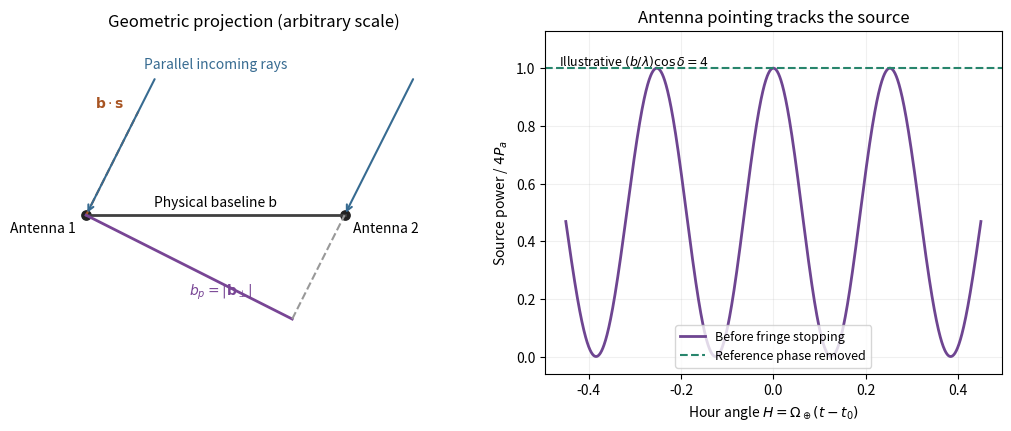

Recreate this plot in Python.
"""Original explanatory figure. Python 3.14, NumPy and Matplotlib.
Write the PNG basename to the current working directory for the mirrored Make target.
"""
import numpy as np
import matplotlib
matplotlib.use("Agg")
import matplotlib.pyplot as plt
plt.rcParams.update({"font.size":10,"figure.facecolor":"white","axes.facecolor":"white"})
fig,axs=plt.subplots(1,2,figsize=(10,4.2),layout='constrained')
a=axs[0];b=np.array([3.,0.]);s=np.array([.45,np.sqrt(1-.45**2)]);par=np.dot(b,s)*s;perp=b-par
for x in [np.zeros(2),b]:
 a.annotate('',xy=x+1.8*s,xytext=x,arrowprops={'arrowstyle':'<-','color':'#376b91','lw':1.5})
a.plot([0,3],[0,0],color='.25',lw=2);a.scatter([0,3],[0,0],s=45,color='#222222');a.text(-.12,-.2,'Antenna 1',ha='right');a.text(3.1,-.2,'Antenna 2',ha='left')
a.plot([0,par[0]],[0,par[1]],'--',color='#a85422',lw=1.5);a.text(par[0]-.5,par[1]+.05,r'$\mathbf{b}\cdot\mathbf{s}$',color='#a85422')
a.plot([0,perp[0]],[0,perp[1]],color='#784595',lw=2);a.plot([perp[0],3],[perp[1],0],'--',color='.6');a.text(perp[0]*.5,perp[1]*.5-.32,r'$b_p=|\mathbf{b}_\perp|$',color='#784595')
a.text(1.5,.1,'Physical baseline b',ha='center');a.text(1.5,1.7,'Parallel incoming rays',color='#376b91',ha='center');a.set(xlim=(-.7,4.6),ylim=(-1.8,2.1),aspect='equal',title='Geometric projection (arbitrary scale)');a.axis('off')
a=axs[1];H=np.linspace(-.45,.45,1400);P=.5*(1+np.cos(2*np.pi*4*np.sin(H)));a.plot(H,P,color='#6e4591',lw=2,label='Before fringe stopping');a.axhline(1,color='#27856c',ls='--',label='Reference phase removed');a.set(xlabel=r'Hour angle $H=\Omega_\oplus(t-t_0)$',ylabel=r'Source power / $4P_a$',ylim=(-.06,1.13),title='Antenna pointing tracks the source');a.legend(loc='lower center',fontsize=9);a.grid(alpha=.18);a.text(.03,.90,r'Illustrative $(b/\lambda)\cos\delta=4$',transform=a.transAxes,fontsize=9)
fig.savefig('paper-1-interferometer-fringes.png',dpi=150,facecolor='white');plt.close(fig)
